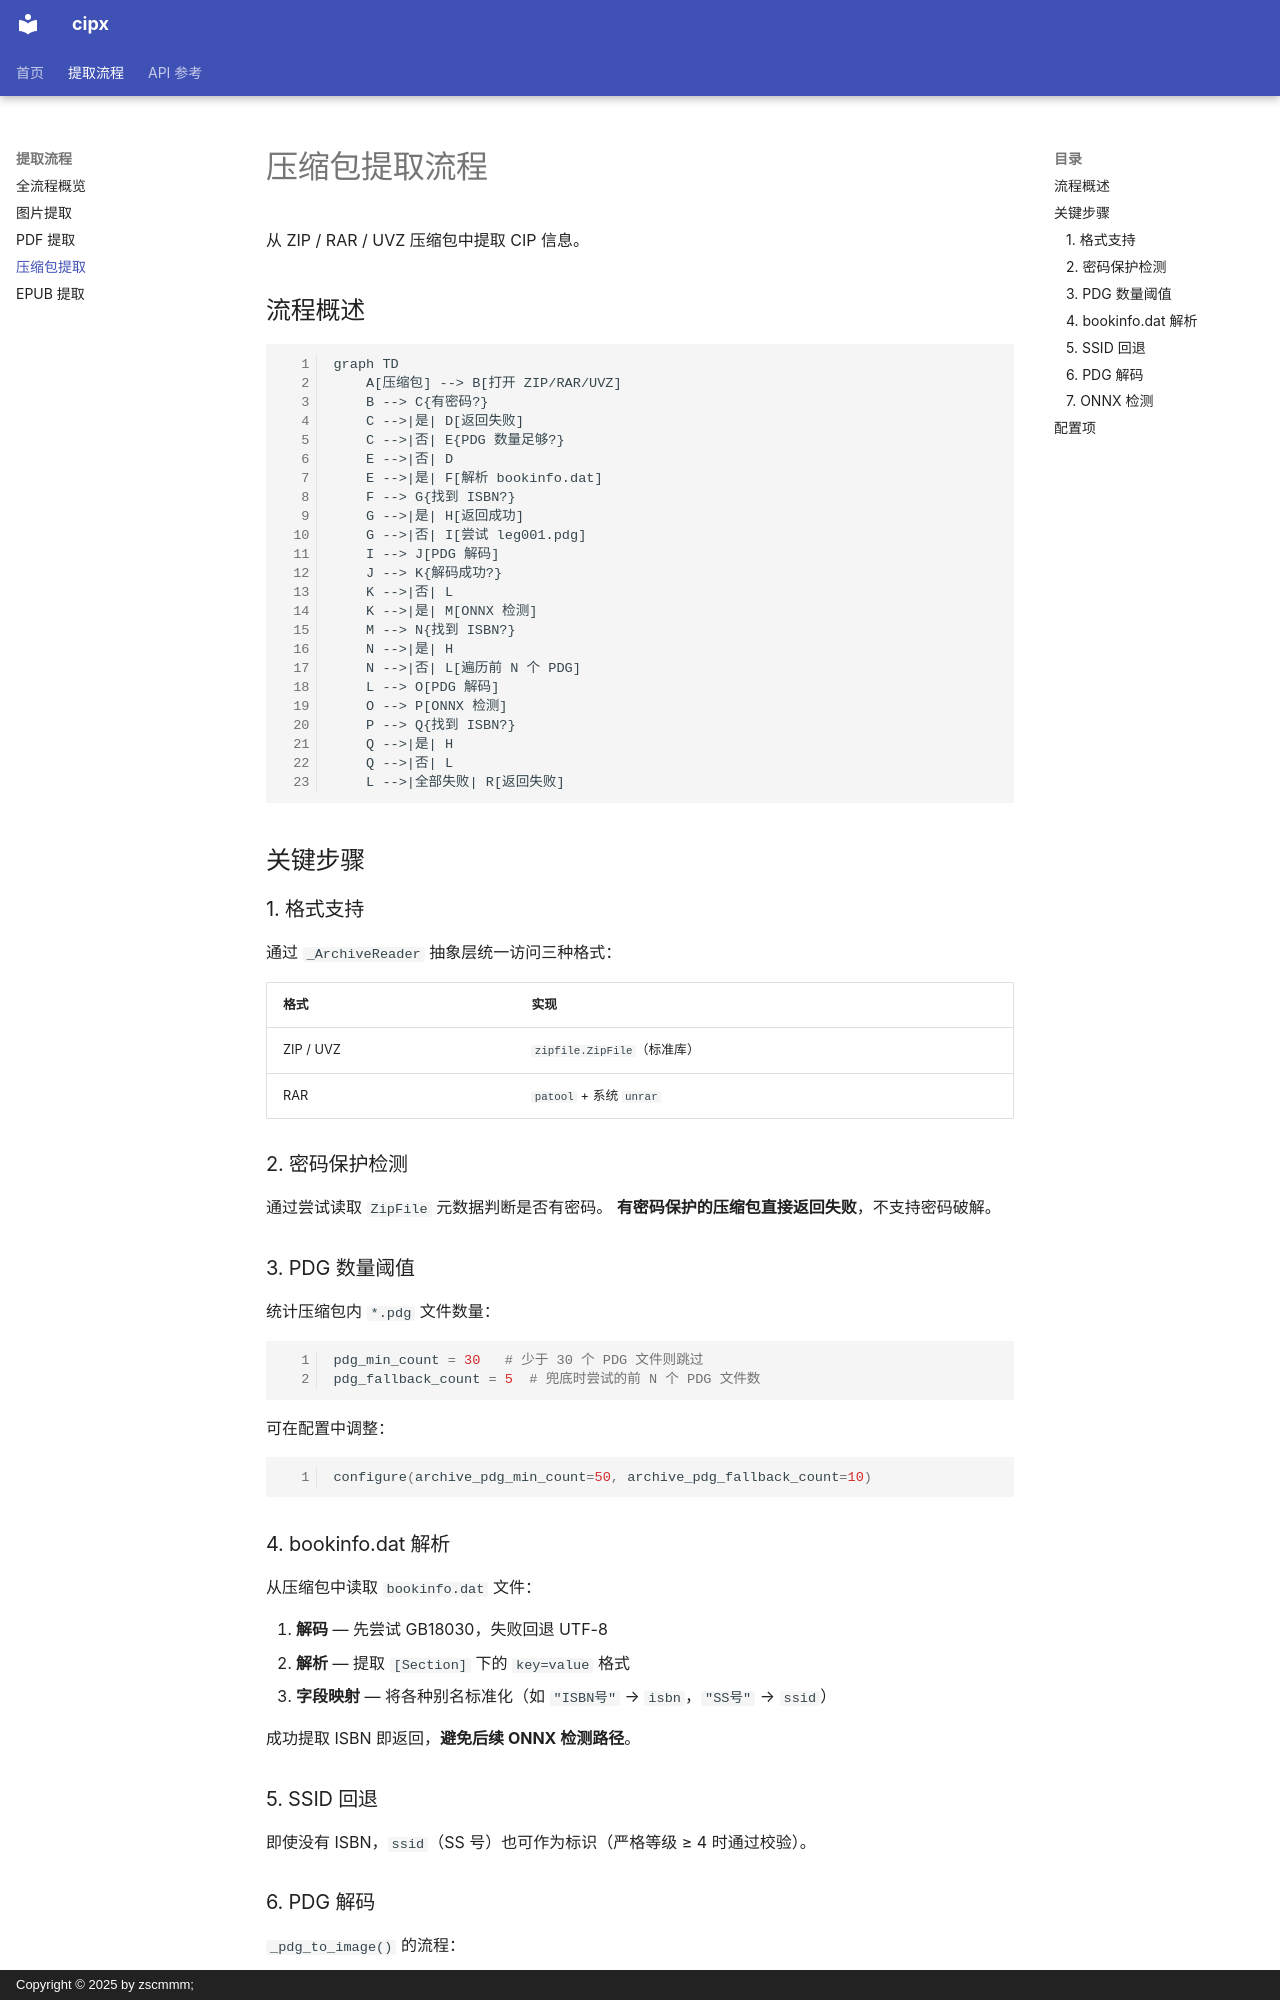

repository: zscmmm/cipx · page: flow/archive_flow/index.html · generator: mkdocs · copyright: Copyright © 2025 by zscmmm;

# 压缩包提取流程

从 ZIP / RAR / UVZ 压缩包中提取 CIP 信息。

## 流程概述

```mermaid
graph TD
    A[压缩包] --> B[打开 ZIP/RAR/UVZ]
    B --> C{有密码?}
    C -->|是| D[返回失败]
    C -->|否| E{PDG 数量足够?}
    E -->|否| D
    E -->|是| F[解析 bookinfo.dat]
    F --> G{找到 ISBN?}
    G -->|是| H[返回成功]
    G -->|否| I[尝试 leg001.pdg]
    I --> J[PDG 解码]
    J --> K{解码成功?}
    K -->|否| L
    K -->|是| M[ONNX 检测]
    M --> N{找到 ISBN?}
    N -->|是| H
    N -->|否| L[遍历前 N 个 PDG]
    L --> O[PDG 解码]
    O --> P[ONNX 检测]
    P --> Q{找到 ISBN?}
    Q -->|是| H
    Q -->|否| L
    L -->|全部失败| R[返回失败]
```

## 关键步骤

### 1. 格式支持

通过 `_ArchiveReader` 抽象层统一访问三种格式：

| 格式 | 实现 |
|------|------|
| ZIP / UVZ | `zipfile.ZipFile`（标准库） |
| RAR | `patool` + 系统 `unrar` |

### 2. 密码保护检测

通过尝试读取 `ZipFile` 元数据判断是否有密码。
**有密码保护的压缩包直接返回失败**，不支持密码破解。

### 3. PDG 数量阈值

统计压缩包内 `*.pdg` 文件数量：

```python
pdg_min_count = 30   # 少于 30 个 PDG 文件则跳过
pdg_fallback_count = 5  # 兜底时尝试的前 N 个 PDG 文件数
```

可在配置中调整：

```python
configure(archive_pdg_min_count=50, archive_pdg_fallback_count=10)
```

### 4. bookinfo.dat 解析

从压缩包中读取 `bookinfo.dat` 文件：

1. **解码** — 先尝试 GB18030，失败回退 UTF-8
2. **解析** — 提取 `[Section]` 下的 `key=value` 格式
3. **字段映射** — 将各种别名标准化（如 `"ISBN号"` → `isbn`，`"SS号"` → `ssid`）

成功提取 ISBN 即返回，**避免后续 ONNX 检测路径**。

### 5. SSID 回退

即使没有 ISBN，`ssid`（SS 号）也可作为标识（严格等级 ≥ 4 时通过校验）。
